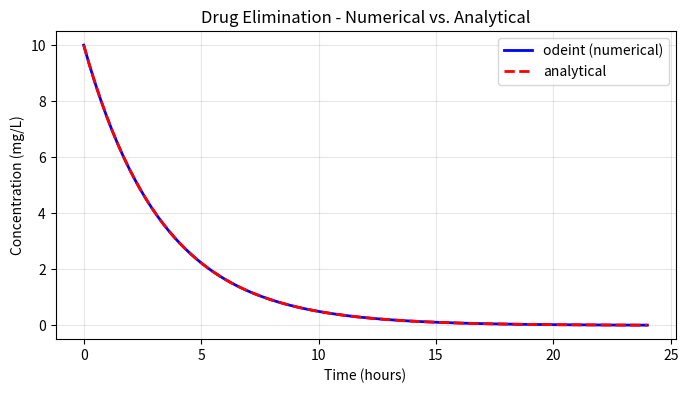

Reproduce this figure in Python.
from scipy.integrate import odeint
import numpy as np
import matplotlib.pyplot as plt

def pharmacokinetics(C, t, k):
    return -k * C

C0 = 10.0;  k = 0.3
t = np.linspace(0, 24, 200)

# Numerical solution
C_num = odeint(pharmacokinetics, C0, t, args=(k,))

# Analytical solution (for verification)
C_exact = C0 * np.exp(-k * t)

# Plot both
fig, ax = plt.subplots(figsize=(8,4))
ax.plot(t, C_num[:,0], 'b-', lw=2, label='odeint (numerical)')
ax.plot(t, C_exact, 'r--', lw=2, label='analytical')
ax.set_xlabel('Time (hours)')
ax.set_ylabel('Concentration (mg/L)')
ax.set_title('Drug Elimination - Numerical vs. Analytical')
ax.legend();  ax.grid(True, alpha=0.3)
plt.show()
